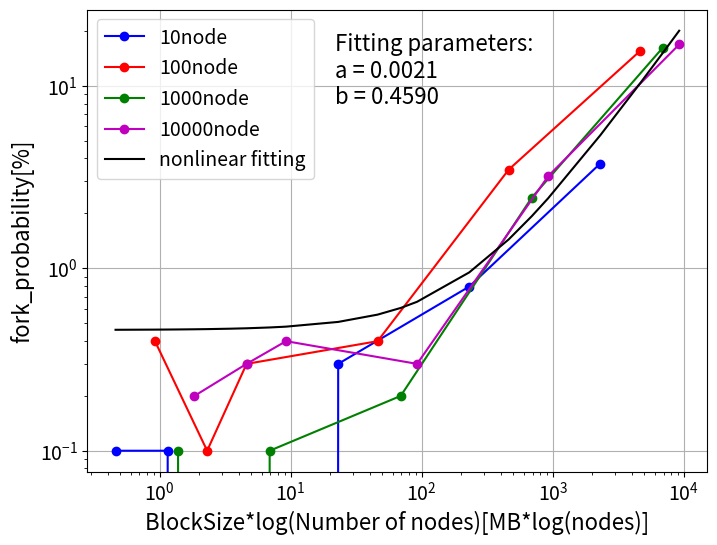

Write the Python code that produced this figure.
import matplotlib.pyplot as plt
import matplotlib.ticker as ticker
from scipy.optimize import curve_fit
import numpy as np
from math import log

# ブロック伝搬時間は1,フォーク確率は2
select = 2

if select == 1:
    # データセット(x_values...ブロックサイズ y_values_set(1,2,3,4)...平均ブロック伝搬時間 y_values_set1...10node y_values_set2...100node y_values_set3...1000node y_values_set4...10000node)
    x_values = [0.2, 0.5, 1, 10, 100, 1000]
    y_values_set1 = [1.8597475049900218, 1.8868423153692662, 1.8992457542457537, 2.6520667330677297, 11.235130822596636, 77.3540557692308]  # データセット1
    y_values_set2 = [3.315211940298508, 3.4799780439121726, 4.152063745019917, 15.764970149253735, 110.9485988428157, 1299.1862653721687]  # データセット2
    y_values_set3 = [4.397545908183635, 4.635616383616392, 5.2181327345309425, 19.669640079760708, 147.87546491228068, 1451.864203899267]  # データセット3
    y_values_set4 = [5.288456630109671, 6.1073874501992025, 6.835490547263678, 25.203860557768895, 205.95863213939984, 2067.7742869496856] # データセット4
if select == 2:
    # データセット(x_values...ブロックサイズ y_values_set(1,2,3,4)...平均ブロック伝搬時間 y_values_set1...10node y_values_set2...100node y_values_set3...1000node y_values_set4...10000node)
    x_values = [0.2, 0.5, 1, 10, 100, 1000]
    y_values_set1 = [0.09990, 0.09990, 0.00000, 0.29910, 0.79365, 3.75361]  # データセット1
    y_values_set2 = [0.39841, 0.09990, 0.29910, 0.39841, 3.47490, 15.48223]  # データセット2
    y_values_set3 = [0.09990, 0.00000, 0.09990, 0.19960, 2.43902, 16.20487]  # データセット3
    y_values_set4 = [0.19960, 0.29910, 0.39841, 0.29910, 3.19767, 16.87448] # データセット4

#スケーリング関係式 τfork = αBlog(n)+βにする (Blog(n)をxとしている)(τfork...ブロック伝搬時間B...ブロックサイズ,n...ノード数)
x_values1 = [value * log(10) for value in x_values]#10node
x_values2 = [value * log(100) for value in x_values]#100node
x_values3 = [value * log(1000) for value in x_values]#1000node
x_values4 = [value * log(10000) for value in x_values]#10000node

#比較対象 τfork = αBn + β...x1_values  τfork = αBnlog(n) + β...x2_values
x1_values1 = [value * 10 for value in x_values]
x1_values2 = [value * 100 for value in x_values]
x1_values3 = [value * 1000 for value in x_values]
x1_values4 = [value * 10000 for value in x_values]
x2_values1 = [value * 10*log(10) for value in x_values]
x2_values2 = [value * 100*log(100) for value in x_values]
x2_values3 = [value * 1000*log(1000) for value in x_values]
x2_values4 = [value * 10000*log(10000) for value in x_values]

#全てのデータセットを結合
if select == 1:
    all_x_values = np.concatenate([x_values2, x_values3, x_values4])
    all_x1_values = np.concatenate([x1_values2, x1_values3, x1_values4])
    all_x2_values = np.concatenate([x2_values2, x2_values3, x2_values4])
    all_y_values = np.concatenate([y_values_set2, y_values_set3, y_values_set4])
if select == 2:
    all_x_values = np.concatenate([x_values1, x_values2, x_values3, x_values4])
    all_x1_values = np.concatenate([x1_values1, x1_values2, x1_values3, x1_values4])
    all_x2_values = np.concatenate([x2_values1, x2_values2, x2_values3, x2_values4])
    all_y_values = np.concatenate([y_values_set1, y_values_set2, y_values_set3, y_values_set4])

# データをソート
sorted_indices = np.argsort(all_x_values)
sorted_scaled_x_values = all_x_values[sorted_indices]
sorted_indices1 = np.argsort(all_x1_values)
sorted_scaled_x1_values = all_x1_values[sorted_indices1]
sorted_indices2 = np.argsort(all_x2_values)
sorted_scaled_x2_values = all_x2_values[sorted_indices2]
sorted_all_y_values = all_y_values[sorted_indices]
sorted_all_y1_values = all_y_values[sorted_indices1]
sorted_all_y2_values = all_y_values[sorted_indices2]

#非線形フィッティング　τfork = αBlog(n)+β  τfork...ブロック伝搬時間B...ブロックサイズ,n...ノード数
def nonlinear_fit(x, a, b):
    return  a*x + b
param, cov = curve_fit(nonlinear_fit, sorted_scaled_x_values, sorted_all_y_values)
#非線形フィッティング 比較対象
def nonlinear_fit1(x, a, b):
    return  a*x + b
param1, cov1 = curve_fit(nonlinear_fit1, sorted_scaled_x1_values, sorted_all_y1_values)
def nonlinear_fit2(x, a, b):
    return  a*x + b
param2, cov2 = curve_fit(nonlinear_fit2, sorted_scaled_x2_values, sorted_all_y2_values)

# 予測値を計算
y_fit = nonlinear_fit(sorted_scaled_x_values, *param)
y_fit1 = nonlinear_fit1(sorted_scaled_x1_values, *param1)
y_fit2 = nonlinear_fit2(sorted_scaled_x2_values, *param2)

# 平均二乗誤差を計算
mse = np.mean((sorted_all_y_values - y_fit) ** 2)
mse1 = np.mean((sorted_all_y1_values - y_fit1) ** 2)
mse2 = np.mean((sorted_all_y2_values - y_fit2) ** 2)
print(mse)#4298.802996953852    #1.9885007458998052
print(mse1)#153524.29015326916    #16.528892554865305
print(mse2)#160879.2970513498  #17.055771075363168

# 折れ線グラフを作成
plt.figure(figsize=(8, 6))

# データセット1をプロット
plt.plot(x_values1, y_values_set1, marker='o', linestyle='-', color='b', label='10node')

# データセット2をプロット
plt.plot(x_values2, y_values_set2, marker='o', linestyle='-', color='r', label='100node')

# データセット3をプロット
plt.plot(x_values3, y_values_set3, marker='o', linestyle='-', color='g', label='1000node')

# データセット4をプロット
plt.plot(x_values4, y_values_set4, marker='o', linestyle='-', color='m', label='10000node')

#線形フィッティングをプロット
array_y_fit = param[0] * sorted_scaled_x_values + param[1]
if select == 1:
    plt.loglog(sorted_scaled_x_values, np.array(array_y_fit), marker="", color='k', label='nonlinear fitting\n(except 10node)')
if select == 2:
    plt.loglog(sorted_scaled_x_values, np.array(array_y_fit), marker="", color='k', label='nonlinear fitting')

# フィッティング結果のパラメータを表示
fit_text = f"Fitting parameters:\na = {param[0]:.4f}\nb = {param[1]:.4f}"
plt.text(0.4, 0.95, fit_text, transform=plt.gca().transAxes, fontsize=16, verticalalignment='top')

# x軸とy軸のラベルとタイトルを設定
plt.xlabel('BlockSize*log(Number of nodes)[MB*log(nodes)]', fontsize=16)
if select == 1:
    plt.ylabel('block_propagation_time[s]', fontsize=16)
if select == 2:
    plt.ylabel('fork_probability[%]', fontsize=16)

# 対数目盛でx軸を表示
plt.xscale('log')
#両対数にする
plt.yscale('log')

# 目盛りのフォントサイズを大きくする
plt.xticks(fontsize=14)
plt.yticks(fontsize=14)

# 凡例を表示
plt.legend(fontsize=14)

# グリッドを表示
plt.grid(True)

# グラフをファイルに保存する
if select == 1:
    plt.savefig('Scaling_Relations_propagation.png', dpi=300)
if select == 2:
    plt.savefig('Scaling_Relations_fork.png', dpi=300)

# グラフを表示
plt.show()
